Run: headless pygame with SDL's dummy video driver; simulated clock (each Clock.tick advances the game by its frame time, no real sleeping); random seed 0; keys injected as events and as key.get_pressed() state; mouse plan: one left click at the window centre at the start of phase 2, then a move to the lower-right quarter at the start of phase 3.
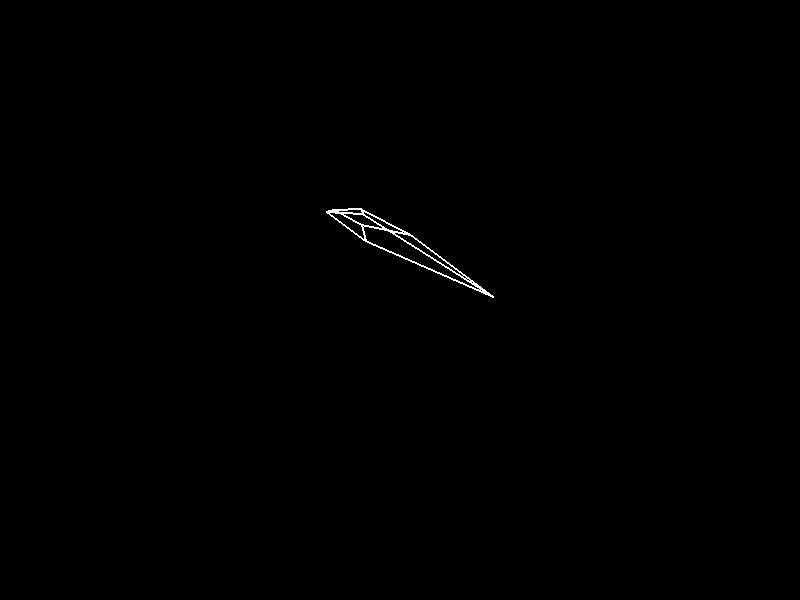
Frame 1 of 4 · flips 1–60 · no input
Frame 2 of 4 · flips 61–180 · clicked the window centre · tapped SPACE, RETURN · held RIGHT (→), D · screen unchanged from frame 1, image omitted
Frame 3 of 4 · flips 181–300 · moved the mouse to the lower-right quarter · held DOWN (↓), S · screen unchanged from frame 2, image omitted
Frame 4 of 4 · flips 301–420 · held LEFT (←), A, UP (↑), W · screen unchanged from frame 3, image omitted

The pygame program that drew these frames:

import pygame
from math import cos, sin, acos, tan, sqrt, acos

rotate_speed = 0.1
size = width, height = 800, 600
origin = (width/2, height/2)

dots = [[[-100, 100, 0], [100, 100, 0]], [
    [100, 100, 0], [100, -100, 0]], [[-100, -100, 0], [100, -100, 0]], [[-100, -100, 0], [-100, 100, 0]],
    [[-100, 100, 200], [100, 100, 200]], [[100, 100, 200],
                                          [100, -100, 200]], [[-100, -100, 200], [100, -100, 200]],
    [[-100, -100, 200], [-100, 100, 200]], [[-100, 100, 0], [-100, 100, 200]], [[100, 100, 0], [100, 100, 200]], [[-100, -100, 0], [-100, -100, 200]], [[100, -100, 0], [100, -100, 200]]]

distance = 400
viewer_plane = [0, 0, 0]
p_a1 = 0
p_a2 = 0
view_angle = 120
plane_d = 40


BG_COLOR = (0, 0, 0)
CUBE_COLOR = (255, 255, 255)


def rotate():
    for dot in dots:
        for i in range(2):
            x = dot[i][0]
            y = dot[i][1]

            radians = rotate_speed*acos(-1)/180.0

            dot[i][0] = x*cos(radians) - \
                y*sin(radians)
            dot[i][1] = x*sin(radians) + \
                y*cos(radians)


def draw_cube(screen):
    proj_plane = [distance*cos(p_a1)*cos(p_a2),
                  distance*cos(p_a1)*sin(p_a2), distance*sin(p_a1)]
    viewer_point = [proj_plane[0]+plane_d,
                    proj_plane[1]+plane_d, proj_plane[2] + plane_d]
    view_angle_radians = view_angle*acos(-1)/180.
    p_size = plane_d*tan(view_angle_radians)

    dots_2d = []

    for i in range(len(dots)):
        line = []
        for j in range(2):
            dot = []
            x = dots[i][j][0]
            y = dots[i][j][1]
            z = dots[i][j][2]
            w_x = viewer_point[0]
            w_y = viewer_point[1]
            w_z = viewer_point[2]
            v1 = [w_x - x, w_y - y, w_z - z]
            v2 = [w_x - proj_plane[0], w_y -
                  proj_plane[1], w_z - proj_plane[2]]
            angle1 = (v1[0]*v2[0] + v1[1]*v2[1] + v1[2]*v2[2])/(sqrt(v1[0]*v1[0] + v1[1]
                                                                     * v1[1] + v1[2]*v1[2])*sqrt(v2[0]*v2[0] + v2[1]*v2[1] + v2[2]*v2[2]))
            v3 = [proj_plane[0], proj_plane[1], proj_plane[2] - 1]
            v4 = [w_x - x, w_y - y, w_z - z]
            angle2 = (v3[0]*v4[0] + v3[1]*v4[1] + v3[2]*v4[2])/(sqrt(v3[0]*v3[0] + v3[1]
                                                                     * v3[1] + v3[2]*v3[2])*sqrt(v4[0]*v4[0] + v4[1]*v4[1] + v4[2]*v4[2]))
            new_x = plane_d*tan(acos(angle1))*angle2
            new_y = plane_d*tan(acos(angle1))*sin(acos(angle2))
            dot.append(new_x)
            dot.append(new_y)
            line.append(dot)
        dots_2d.append(line)

    for line in dots_2d:
        pygame.draw.line(
            screen, CUBE_COLOR, (line[0][0] + 300, line[0][1] + 200), (line[1][0] + 300, line[1][1] + 200), 2)


def main():
    global distance, p_a1, p_a2
    pygame.init()
    screen = pygame.display.set_mode(size)
    mouse_draging = False

    mouse_coords = pygame.mouse.get_pos()

    while True:
        for event in pygame.event.get():

            if(event.type == 256):
                pygame.quit()
                exit(0)
            elif(event.type == 1025):
                if(event.__dict__['button'] == 5):
                    distance += 10
                elif(event.__dict__['button'] == 4):
                    distance -= 10
                elif(event.__dict__['button'] == 1):
                    mouse_draging = True
            elif(event.type == 1026):
                if(event.__dict__['button'] == 1):
                    mouse_draging = False

            elif(event.type == 1024):
                if(mouse_draging):
                    if(mouse_coords[0] - event.__dict__['pos'][0] > 0):
                        p_a1 -= 0.01
                    else:
                        p_a1 += 0.01

                    if(mouse_coords[1] - event.__dict__['pos'][1] > 0):
                        p_a2 -= 0.01
                    else:
                        p_a2 += 0.01
                mouse_coords = event.__dict__['pos']

        screen.fill(BG_COLOR)
        draw_cube(screen)
        pygame.display.update()


if __name__ == "__main__":
    main()
